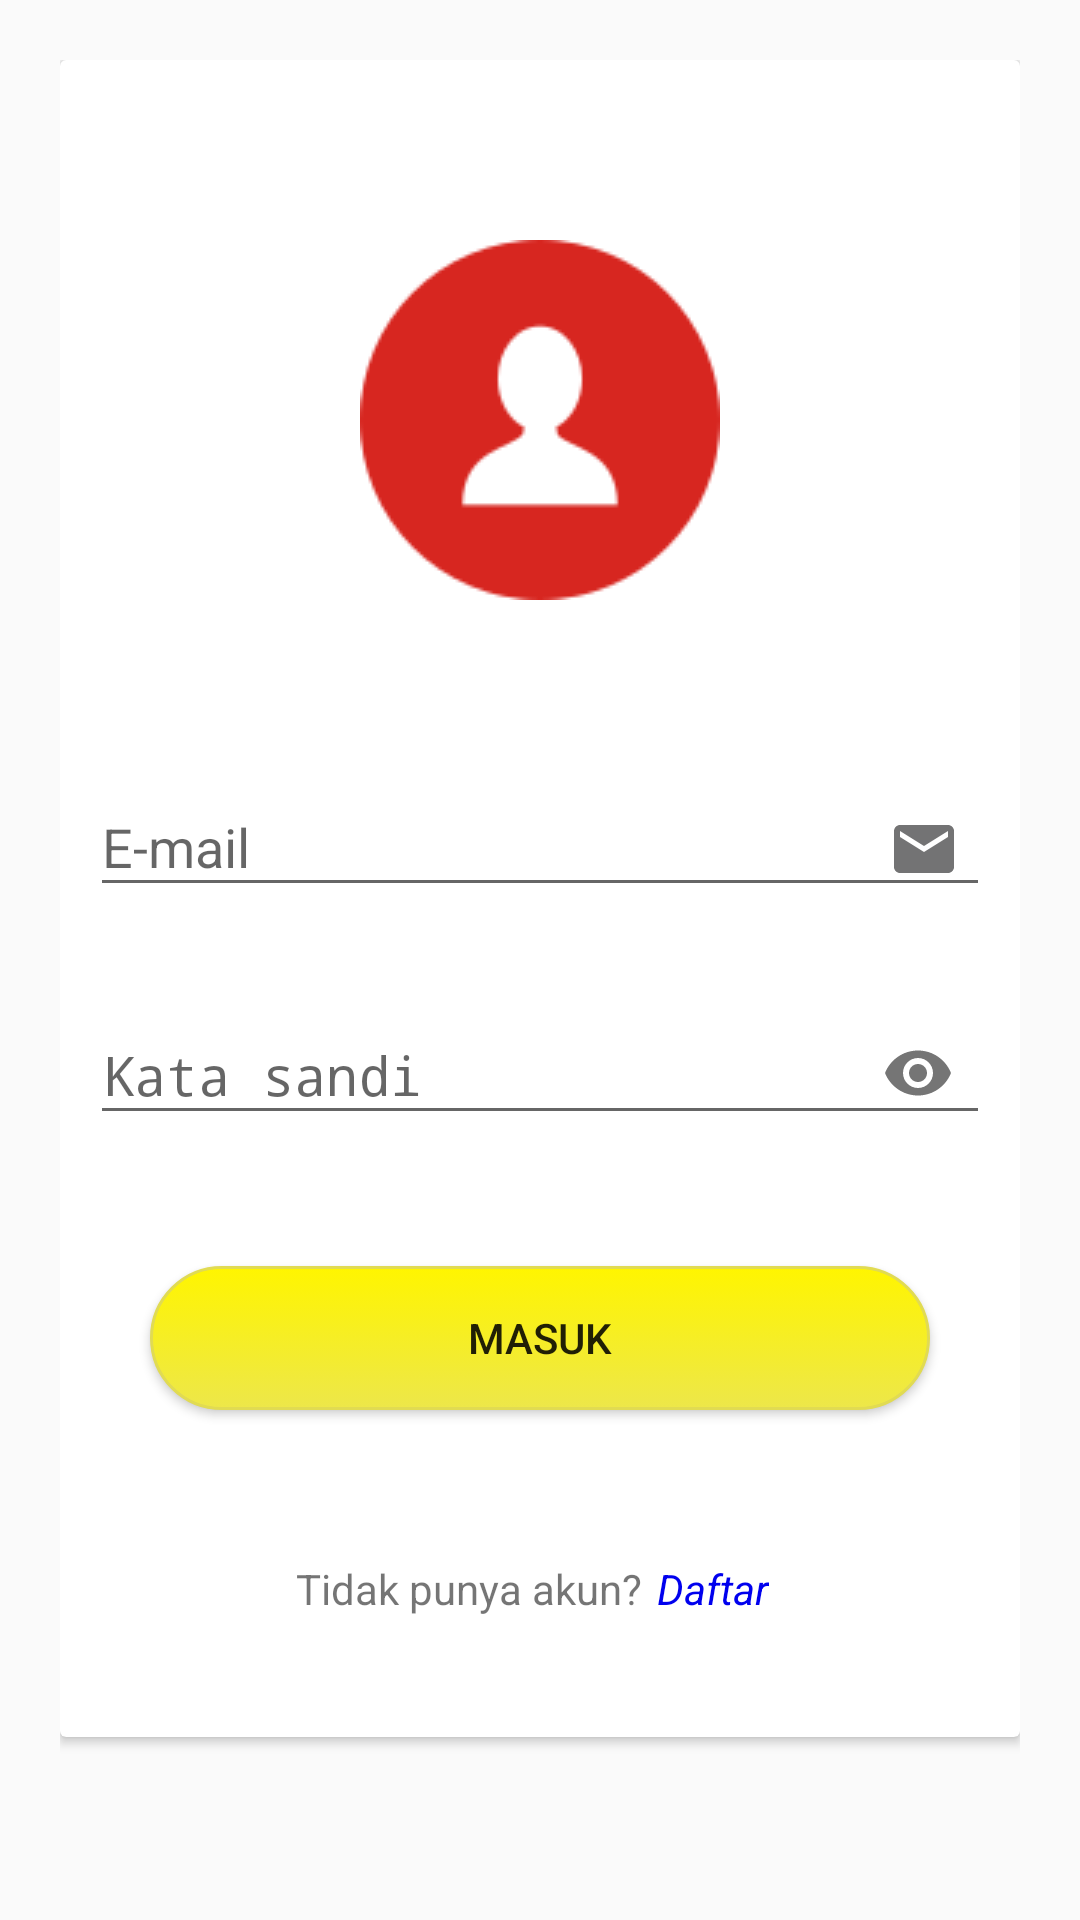

Layout XML and referenced resources for this Android screen:
<!-- AndroidManifest.xml: application theme AppTheme -->
<!-- res/layout/activity_login.xml -->
<?xml version="1.0" encoding="utf-8"?>
<ScrollView xmlns:android="http://schemas.android.com/apk/res/android"
    xmlns:app="http://schemas.android.com/apk/res-auto"
    xmlns:tools="http://schemas.android.com/tools"
    android:layout_width="match_parent"
    android:layout_height="match_parent"
    android:padding="20dp">


    <android.support.v7.widget.CardView
        android:layout_width="match_parent"
        android:layout_height="wrap_content">

        <ProgressBar
            android:id="@+id/progressbarLoginLoading"
            android:layout_width="wrap_content"
            android:layout_height="wrap_content"
            android:layout_gravity="center"/>
        <LinearLayout
            android:layout_width="match_parent"
            android:layout_height="wrap_content"
            android:orientation="vertical"
            android:padding="10dp">

            <ImageView
                android:layout_width="match_parent"
                android:layout_height="wrap_content"
                android:layout_gravity="center"
                android:src="@drawable/user"
                android:padding="50dp"/>
            <android.support.design.widget.TextInputLayout
                android:id="@+id/inputLoginEmail"
                android:layout_width="match_parent"
                android:layout_height="wrap_content"
                app:errorEnabled="true">

                <EditText
                    android:id="@+id/etLoginEmail"
                    android:layout_width="match_parent"
                    android:layout_height="wrap_content"
                    android:drawableEnd="@drawable/ic_email"
                    android:hint="@string/e_mail"
                    android:inputType="textEmailAddress"
                    android:paddingEnd="10dp"
                    tools:ignore="RtlSymmetry" />
            </android.support.design.widget.TextInputLayout>

            <android.support.design.widget.TextInputLayout
                android:id="@+id/inputLoginPassword"
                android:layout_width="match_parent"
                android:layout_height="wrap_content"
                app:errorEnabled="true"
                app:passwordToggleEnabled="true">

                <EditText
                    android:id="@+id/etLoginPassword"
                    android:layout_width="match_parent"
                    android:layout_height="wrap_content"
                    android:hint="@string/password"
                    android:inputType="textPassword" />
            </android.support.design.widget.TextInputLayout>

            <Button
                android:id="@+id/btnLogin"
                android:layout_width="match_parent"
                android:layout_height="wrap_content"
                android:layout_margin="20dp"
                android:text="@string/sign_in"
                android:background="@drawable/btn_circle_yellow"/>

            <LinearLayout
                android:layout_width="wrap_content"
                android:layout_height="wrap_content"
                android:layout_gravity="center"
                android:orientation="horizontal"
                android:padding="25dp">

                <TextView
                    android:layout_width="wrap_content"
                    android:layout_height="wrap_content"
                    android:layout_gravity="center"
                    android:text="Tidak punya akun?" />

                <TextView
                    android:id="@+id/textLoginToSignUp"
                    android:layout_width="wrap_content"
                    android:layout_height="wrap_content"
                    android:text="Daftar"
                    android:padding="5dp"
                    android:textColor="#0000EE"
                    android:textStyle="italic" />
            </LinearLayout>
        </LinearLayout>
    </android.support.v7.widget.CardView>
</ScrollView>
<!-- resources referenced by this layout -->
<resources>
  <!-- drawable btn_circle_yellow (drawable) -->
  <?xml version="1.0" encoding="utf-8"?>
  <selector xmlns:android="http://schemas.android.com/apk/res/android" >
      <item android:state_pressed="true" >
          <shape android:shape="rectangle"  >
              <corners android:radius="50dip" />
              <stroke android:width="1dip" android:color="#bfbc60" />
              <gradient android:angle="-90" android:startColor="#e1dc5d" android:endColor="#bab782"  />
          </shape>
      </item>
      <item android:state_focused="true">
          <shape android:shape="rectangle"  >
              <corners android:radius="50dip" />
              <stroke android:width="1dip" android:color="#e7e497" />
              <solid android:color="#c6c042"/>
          </shape>
      </item>
      <item >
          <shape android:shape="rectangle"  >
              <corners android:radius="50dip" />
              <stroke android:width="1dip" android:color="#e1db52" />
              <gradient android:angle="-90" android:startColor="#fff500" android:endColor="#ede74a" />
          </shape>
      </item>
  </selector>
  <!-- drawable ic_email (drawable) -->
  <vector xmlns:android="http://schemas.android.com/apk/res/android"
          android:width="24dp"
          android:height="24dp"
          android:viewportWidth="24.0"
          android:viewportHeight="24.0">
      <path
          android:fillColor="#737374"
          android:pathData="M20,4L4,4c-1.1,0 -1.99,0.9 -1.99,2L2,18c0,1.1 0.9,2 2,2h16c1.1,0 2,-0.9 2,-2L22,6c0,-1.1 -0.9,-2 -2,-2zM20,8l-8,5 -8,-5L4,6l8,5 8,-5v2z"/>
  </vector>
  <!-- drawable user: png bitmap (drawable, 2629 bytes) -->
  <string name="e_mail">E-mail</string>
  <string name="password">Kata sandi</string>
  <string name="sign_in">Masuk</string>
  <style name="AppTheme" parent="Theme.AppCompat.Light.DarkActionBar">
          
          <item name="colorPrimary">@color/colorPrimary</item>
          <item name="colorPrimaryDark">@color/colorPrimaryDark</item>
          <item name="colorAccent">@color/colorAccent</item>
      </style>
  <color name="colorPrimary">#058f41</color>
  <color name="colorPrimaryDark">#00682d</color>
  <color name="colorAccent">#058f41</color>
</resources>
